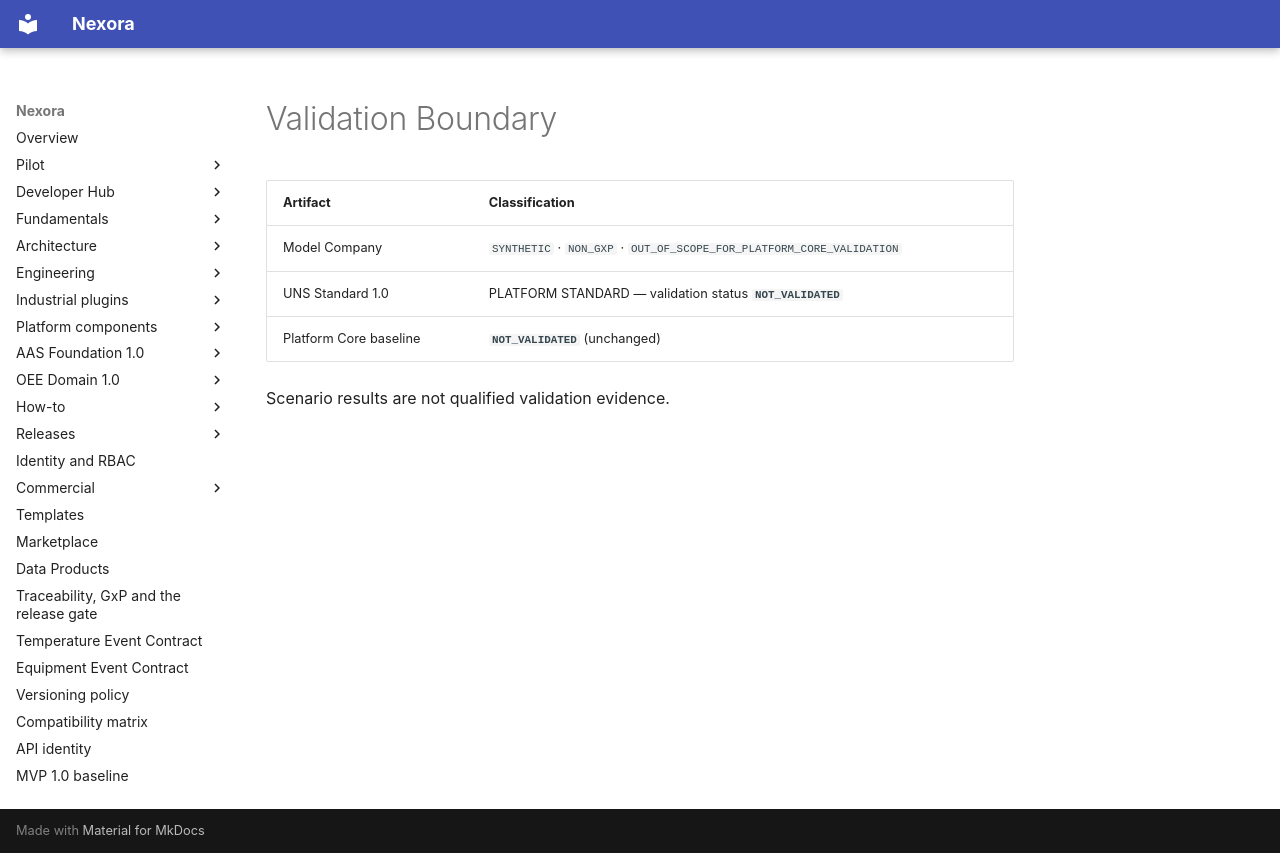

repository: pharma-data-factory/data-product-platform · page: model-company/VALIDATION-BOUNDARY/index.html · generator: mkdocs

# Validation Boundary

| Artifact | Classification |
| --- | --- |
| Model Company | `SYNTHETIC` · `NON_GXP` · `OUT_OF_SCOPE_FOR_PLATFORM_CORE_VALIDATION` |
| UNS Standard 1.0 | PLATFORM STANDARD — validation status **`NOT_VALIDATED`** |
| Platform Core baseline | **`NOT_VALIDATED`** (unchanged) |

Scenario results are not qualified validation evidence.
